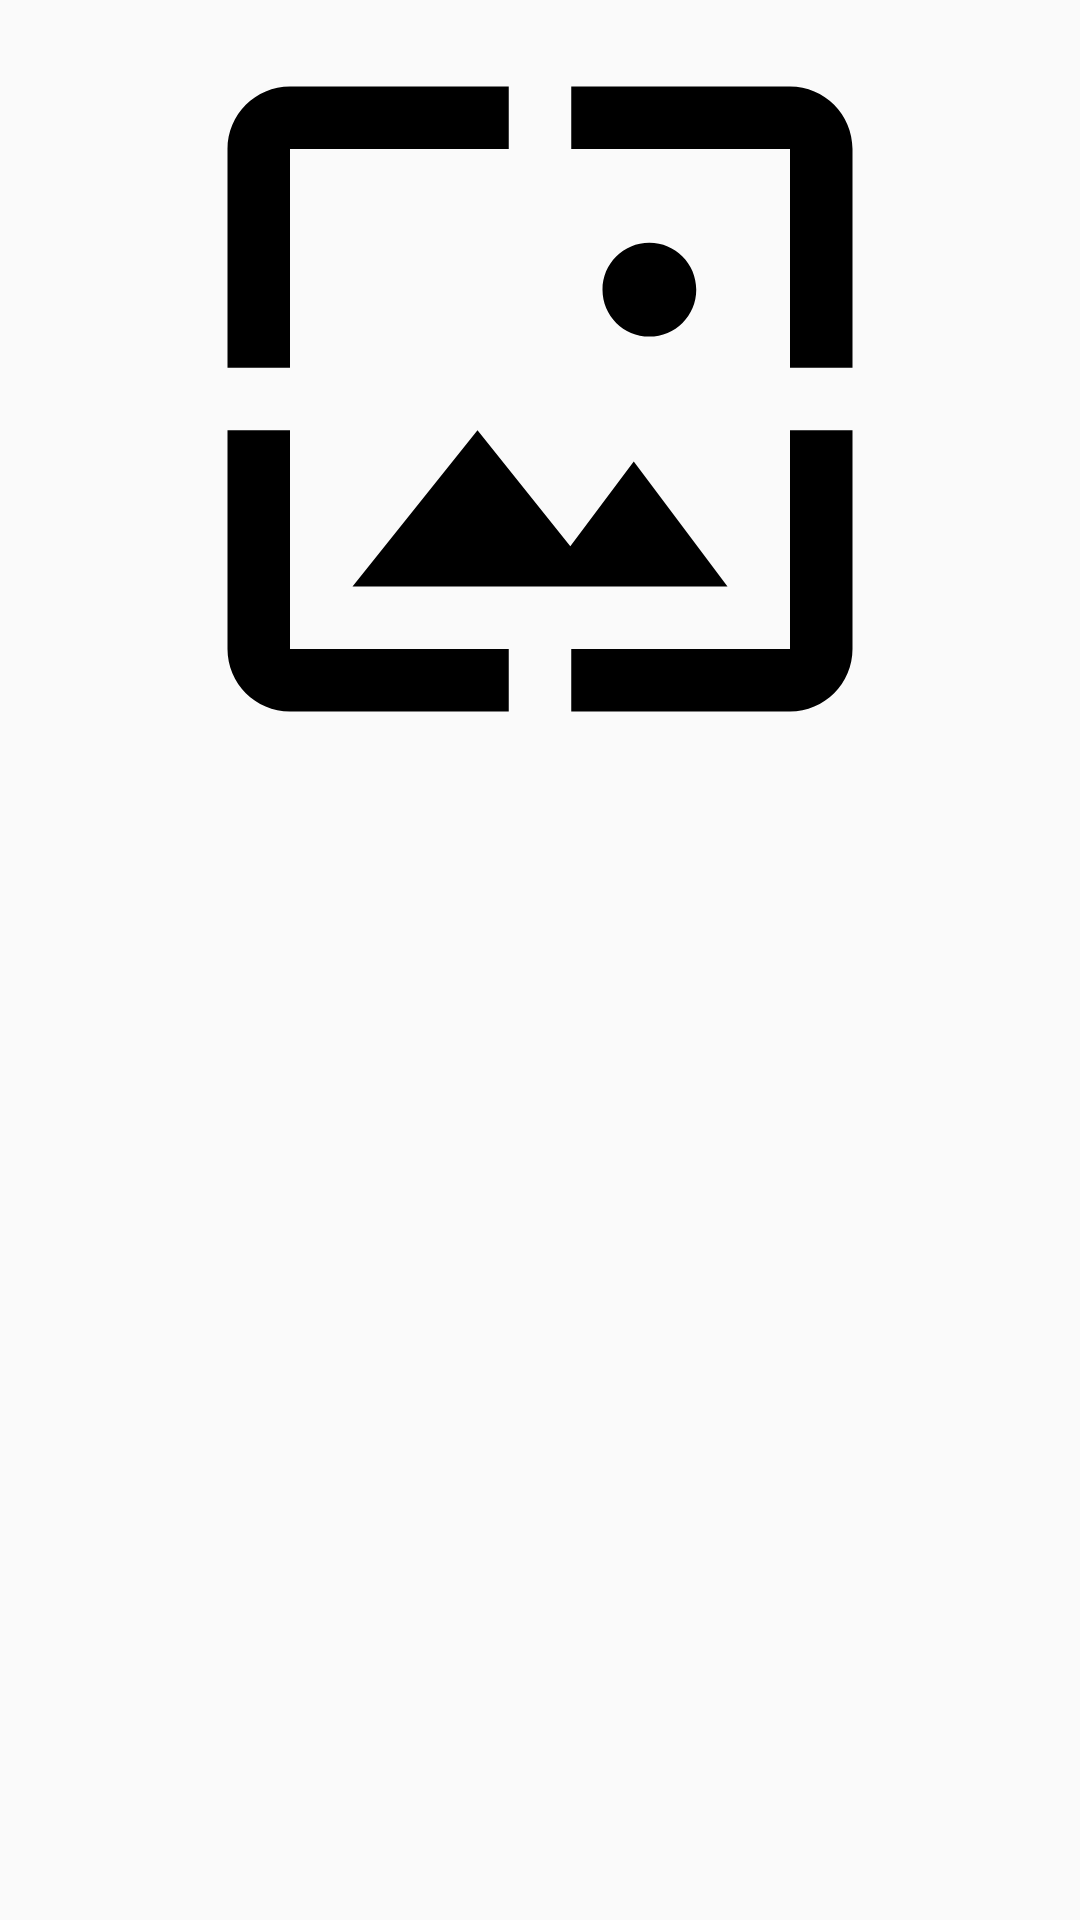

Reconstruct the res/layout file that produces this screen, plus the resources it refers to.
<!-- AndroidManifest.xml: application theme AppTheme -->
<!-- res/layout/viewholder_publication.xml -->
<?xml version="1.0" encoding="utf-8"?>
<LinearLayout xmlns:android="http://schemas.android.com/apk/res/android"
    xmlns:app="http://schemas.android.com/apk/res-auto"
    xmlns:tools="http://schemas.android.com/tools"
    android:orientation="vertical"
    android:layout_width="match_parent"
    android:layout_height="wrap_content"
    android:padding="8dp"
    tools:ignore="UseCompoundDrawables">

    <ImageView
        android:id="@+id/imageView_foto"
        android:layout_width="match_parent"
        android:layout_height="wrap_content"
        app:srcCompat="@drawable/ic_wallpaper_black_24dp"
        tools:ignore="VectorDrawableCompat"
        android:contentDescription="@string/publicationimage" />

</LinearLayout>
<!-- resources referenced by this layout -->
<resources>
  <!-- drawable ic_wallpaper_black_24dp (drawable) -->
  <vector android:height="250dp" android:viewportHeight="24.0"
      android:viewportWidth="24.0" android:width="250dp" xmlns:android="http://schemas.android.com/apk/res/android">
      <path android:fillColor="#FF000000" android:pathData="M4,4h7L11,2L4,2c-1.1,0 -2,0.9 -2,2v7h2L4,4zM10,13l-4,5h12l-3,-4 -2.03,2.71L10,13zM17,8.5c0,-0.83 -0.67,-1.5 -1.5,-1.5S14,7.67 14,8.5s0.67,1.5 1.5,1.5S17,9.33 17,8.5zM20,2h-7v2h7v7h2L22,4c0,-1.1 -0.9,-2 -2,-2zM20,20h-7v2h7c1.1,0 2,-0.9 2,-2v-7h-2v7zM4,13L2,13v7c0,1.1 0.9,2 2,2h7v-2L4,20v-7z"/>
  </vector>
  <string name="publicationimage">PublicationImage</string>
  <style name="AppTheme" parent="Theme.AppCompat.Light.DarkActionBar">
          
          <item name="colorPrimary">@color/colorPrimary</item>
          <item name="colorPrimaryDark">@color/colorPrimaryDark</item>
          <item name="colorAccent">@color/colorAccent</item>
      </style>
  <color name="colorPrimary">#66BB6A</color>
  <color name="colorPrimaryDark">#005704</color>
  <color name="colorAccent">#FFFFFF</color>
</resources>
